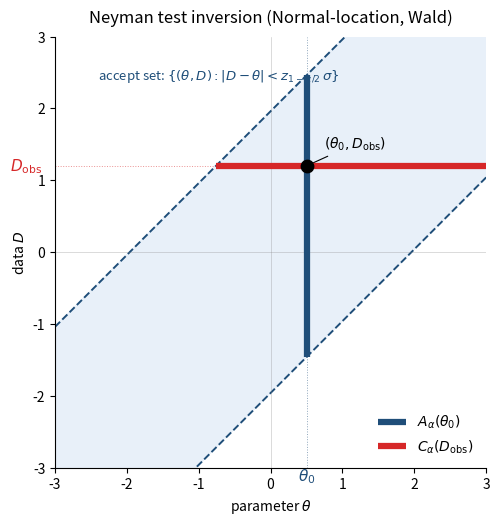

Reproduce this figure in Python. (Note: this script raises an exception after producing the figure.)
"""F2.1 — Neyman test inversion diagram.

Shows the acceptance region A_α(θ) and confidence region C_α(D) as
horizontal/vertical slices of the joint accept set {(θ, D) : T(θ; D) < q_{1-α}}
on the Normal-location sandbox (Wald statistic).

Run from repo root:
    python docs/paper/figures/scripts/fig_2_1_test_inversion.py
"""

from pathlib import Path

import matplotlib.pyplot as plt
import matplotlib.patches as mpatches
import numpy as np
from scipy.stats import norm

# Wald statistic on Normal location, sigma=1.
sigma = 1.0
alpha = 0.05
z = norm.ppf(1 - alpha / 2)

# Joint accept set: |D - θ| < z·σ. Shaded strip in (θ, D).
theta_grid = np.linspace(-3, 3, 400)
D_grid = np.linspace(-3, 3, 400)

# Fixed θ and D for the slice annotations.
theta0 = 0.5
D_obs = 1.2

fig, ax = plt.subplots(figsize=(6.2, 5.6))

# Shade the joint accept set.
TH, DD = np.meshgrid(theta_grid, D_grid)
accept = np.abs(DD - TH) < z * sigma
ax.contourf(
    TH, DD, accept.astype(float),
    levels=[0.5, 1.5], colors=["#d9e7f5"], alpha=0.6,
)
ax.contour(
    TH, DD, np.abs(DD - TH) - z * sigma,
    levels=[0.0], colors=["#1f4e79"], linewidths=1.4, linestyles="--",
)

# Horizontal slice at θ = θ0: this is the acceptance region A_α(θ0) ⊂ D-space.
A_lo, A_hi = theta0 - z * sigma, theta0 + z * sigma
ax.plot([A_lo, A_hi], [theta0, theta0],
        color="#1f4e79", lw=4.0, solid_capstyle="butt", zorder=4)

# We want the convention: x-axis is θ, y-axis is D.
# A_α(θ0) lives at y = θ0... wait. Let me redo.
# Convention: A_α(θ) = {D : T(θ; D) < threshold}. For fixed θ on the x-axis,
# A_α(θ) is a SET of D values, displayed as a vertical interval at x = θ.
# C_α(D) = {θ : ...} for fixed D, displayed as a HORIZONTAL interval at y = D.
ax.cla()
ax.contourf(
    TH, DD, accept.astype(float),
    levels=[0.5, 1.5], colors=["#d9e7f5"], alpha=0.6,
)
ax.contour(
    TH, DD, np.abs(DD - TH) - z * sigma,
    levels=[0.0], colors=["#1f4e79"], linewidths=1.4, linestyles="--",
)

# A_α(θ0): vertical interval at x = θ0, spanning D ∈ [θ0 - zσ, θ0 + zσ].
ax.plot([theta0, theta0], [theta0 - z * sigma, theta0 + z * sigma],
        color="#1f4e79", lw=4.5, solid_capstyle="butt", zorder=5, label=r"$A_\alpha(\theta_0)$")
# C_α(D_obs): horizontal interval at y = D_obs, spanning θ ∈ [D_obs - zσ, D_obs + zσ].
ax.plot([D_obs - z * sigma, D_obs + z * sigma], [D_obs, D_obs],
        color="#d62728", lw=4.5, solid_capstyle="butt", zorder=5, label=r"$C_\alpha(D_{\rm obs})$")

# Mark the intersection point and the test value.
ax.scatter([theta0], [D_obs], s=80, marker="o", color="black", zorder=6)
ax.annotate(
    r"$(\theta_0, D_{\rm obs})$",
    xy=(theta0, D_obs),
    xytext=(theta0 + 0.25, D_obs + 0.25),
    fontsize=10,
    arrowprops=dict(arrowstyle="-", lw=0.8, color="black"),
)

# Annotations for axes.
ax.set_xlabel(r"parameter $\theta$")
ax.set_ylabel(r"data $D$")
ax.set_xlim(-3, 3)
ax.set_ylim(-3, 3)
ax.set_aspect("equal")
ax.axhline(0, color="gray", lw=0.5, alpha=0.4)
ax.axvline(0, color="gray", lw=0.5, alpha=0.4)

# θ0 and D_obs guide lines.
ax.axvline(theta0, color="#1f4e79", lw=0.7, ls=":", alpha=0.5)
ax.axhline(D_obs, color="#d62728", lw=0.7, ls=":", alpha=0.5)

# Labels at axes.
ax.text(theta0, -3.18, r"$\theta_0$", color="#1f4e79", fontsize=11, ha="center")
ax.text(-3.18, D_obs, r"$D_{\rm obs}$", color="#d62728", fontsize=11, va="center", ha="right")

# Background label.
ax.text(-2.4, 2.4,
        r"accept set: $\{(\theta, D) : |D - \theta| < z_{1-\alpha/2}\,\sigma\}$",
        fontsize=9.5, color="#1f4e79", style="italic")

ax.legend(loc="lower right", frameon=False, fontsize=10)
ax.spines["top"].set_visible(False)
ax.spines["right"].set_visible(False)

ax.set_title("Neyman test inversion (Normal-location, Wald)", fontsize=12, pad=10)

out_path = Path(__file__).parent.parent / "fig_2_1_test_inversion.png"
fig.tight_layout()
fig.savefig(out_path, dpi=180, bbox_inches="tight")
print(f"wrote {out_path}")
